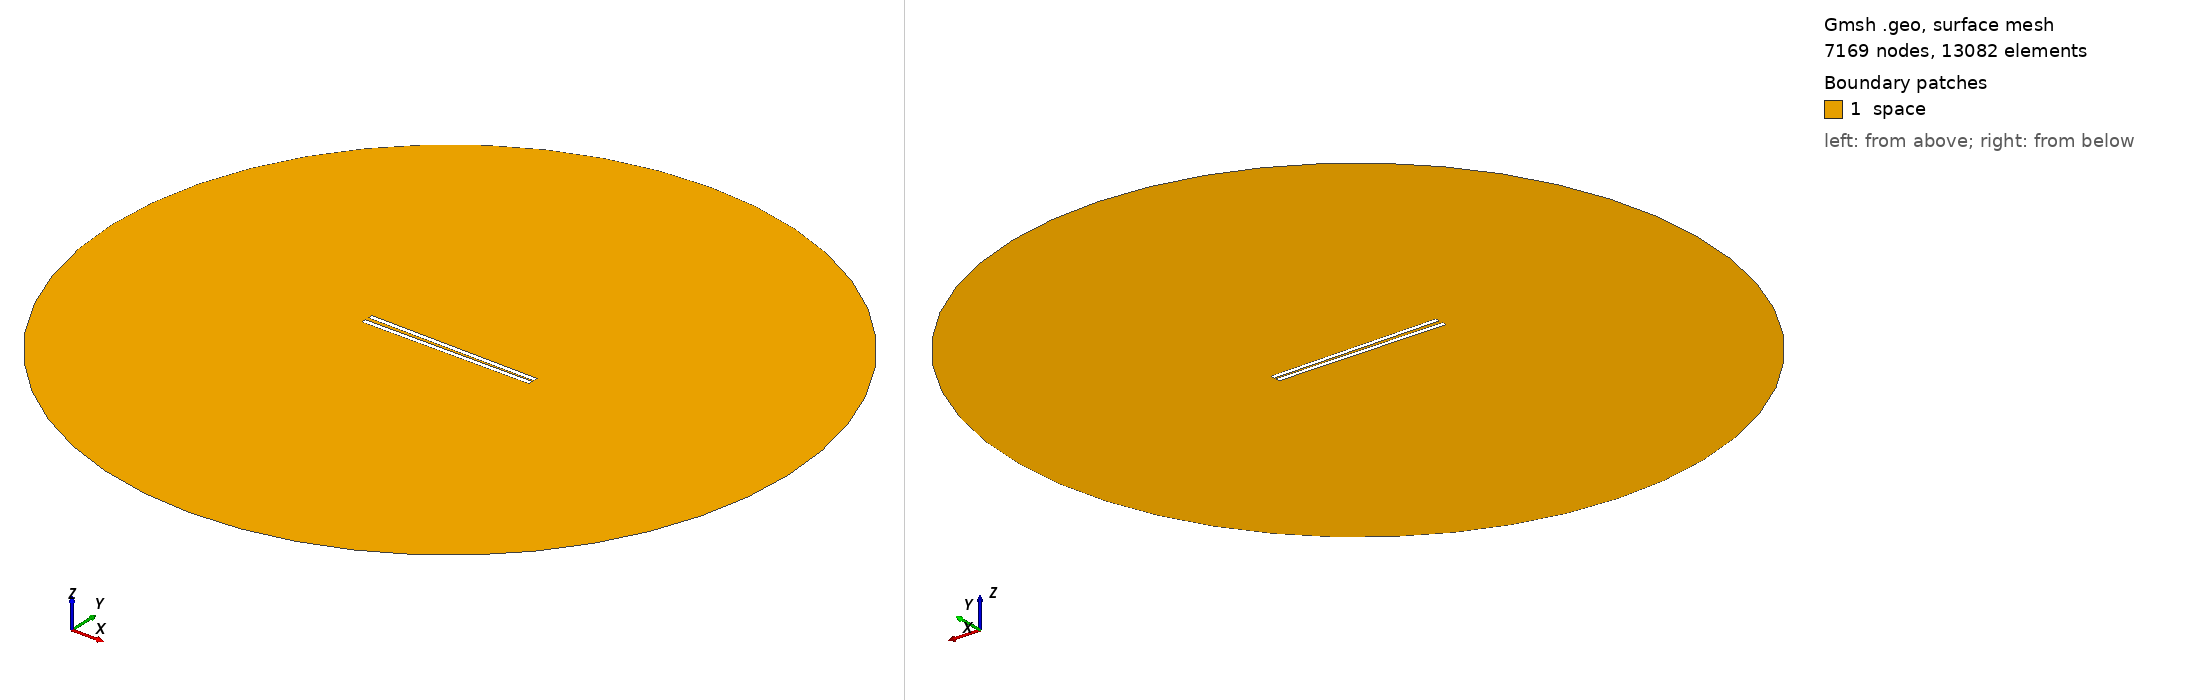

Gmsh geometry script, surface-meshed: 7169 nodes, 13082 surface elements. Boundary patches (legend numbers): 1 space. Left view from above one corner, right view from below the opposite corner. Legend entries are the model's physical surfaces. The drawing asked Gmsh for element sizes between 1% and 20% of the model's largest extent; the script's own settings can give other sizes.

=== 919.geo (drawn) ===
// Set the geometry kernel
SetFactory("OpenCASCADE");

//---------------------------------------
// Rectangles
//---------------------------------------

// Rectangle 1 (top)
Point(1) = {-49.4, 0.8055555555555556, 0, 1.0};
Point(2) = {49.4, 0.8055555555555556, 0, 1.0};
Point(3) = {49.4, 3.605555555555555, 0, 1.0};
Point(4) = {-49.4, 3.605555555555555, 0, 1.0};

Line(1) = {1, 2};
Line(2) = {2, 3};
Line(3) = {3, 4};
Line(4) = {4, 1};

Line Loop(1) = {1, 2, 3, 4};
Plane Surface(1) = {1};

Rotate { {0, 0, 1}, {0,  0.8055555555555556,  0}, -0.014 } {
  Surface{1};
}

// Rectangle 2 (bottom)
Point(5) = {-49.4, -0.8055555555555556, 0, 1.0};
Point(6) = {49.4, -0.8055555555555556, 0, 1.0};
Point(7) = {49.4, -3.605555555555555, 0, 1.0};
Point(8) = {-49.4, -3.605555555555555, 0, 1.0};

Line(5) = {5, 6};
Line(6) = {6, 7};
Line(7) = {7, 8};
Line(8) = {8, 5};

Line Loop(2) = {5, 6, 7, 8};
Plane Surface(2) = {2}; 


//---------------------------------------
// Circle
//---------------------------------------

// Define points
Point(9) = {0, 0, 0};        // Center
Point(10) = {200, 0, 0};     // Start point
Point(11) = {0, 200, 0};     // 90 degrees
Point(12) = {-200, 0, 0};    // 180 degrees
Point(13) = {0, -200, 0};    // 270 degrees

// Define circle arcs (each needs start, center, end)
Circle(9) = {10, 9, 11};
Circle(10) = {11, 9, 12};
Circle(11) = {12, 9, 13};
Circle(12) = {13, 9, 10};

// Define curve loop and surface if needed
Curve Loop(3) = {9, 10, 11, 12};
Surface(3) = {3};

//---------------------------------------
// Define Physical Groups
//---------------------------------------                

//--- Physical Curves
// Physical groups for boundaries
Physical Line("force_segment", 10) = {1};
Physical Line("upper_plate", 11) = {2, 3, 4};
Physical Line("lower_plate", 12) = {5, 6, 7, 8};
Physical Line("boundary", 20) = {9, 10, 11, 12};

// Subtract Rectangles from Circle
BooleanDifference{ Surface{3}; Delete; }{ Surface{1}; Surface{2}; Delete; }
//--- Physical Surfaces
Physical Surface("space", 30) = {3};


//---------------------------------------
// Fine mesh near the plates
//--------------------------------------- 

// Define a distance field for mesh refinement
Field[1] = Distance;
Field[1].CurvesList = {1, 2, 3, 4, 5, 6, 7, 8};  // Rectangle curves
Field[1].NumPointsPerCurve = 200;

c = 0.3;
// Define threshold field to control mesh size based on distance to attractor
Field[2] = Threshold;
Field[2].IField = 1;
Field[2].LcMin = c; // Minimum element size near the attractor
Field[2].LcMax = 100*c;  // Maximum element size away from the attractor
Field[2].DistMin = 0.01;
Field[2].DistMax = 40;

Background Field = 2;

//---------------------------------------
// 6. Generate the Mesh
//---------------------------------------
Mesh 2;  // 2D mesh generation
